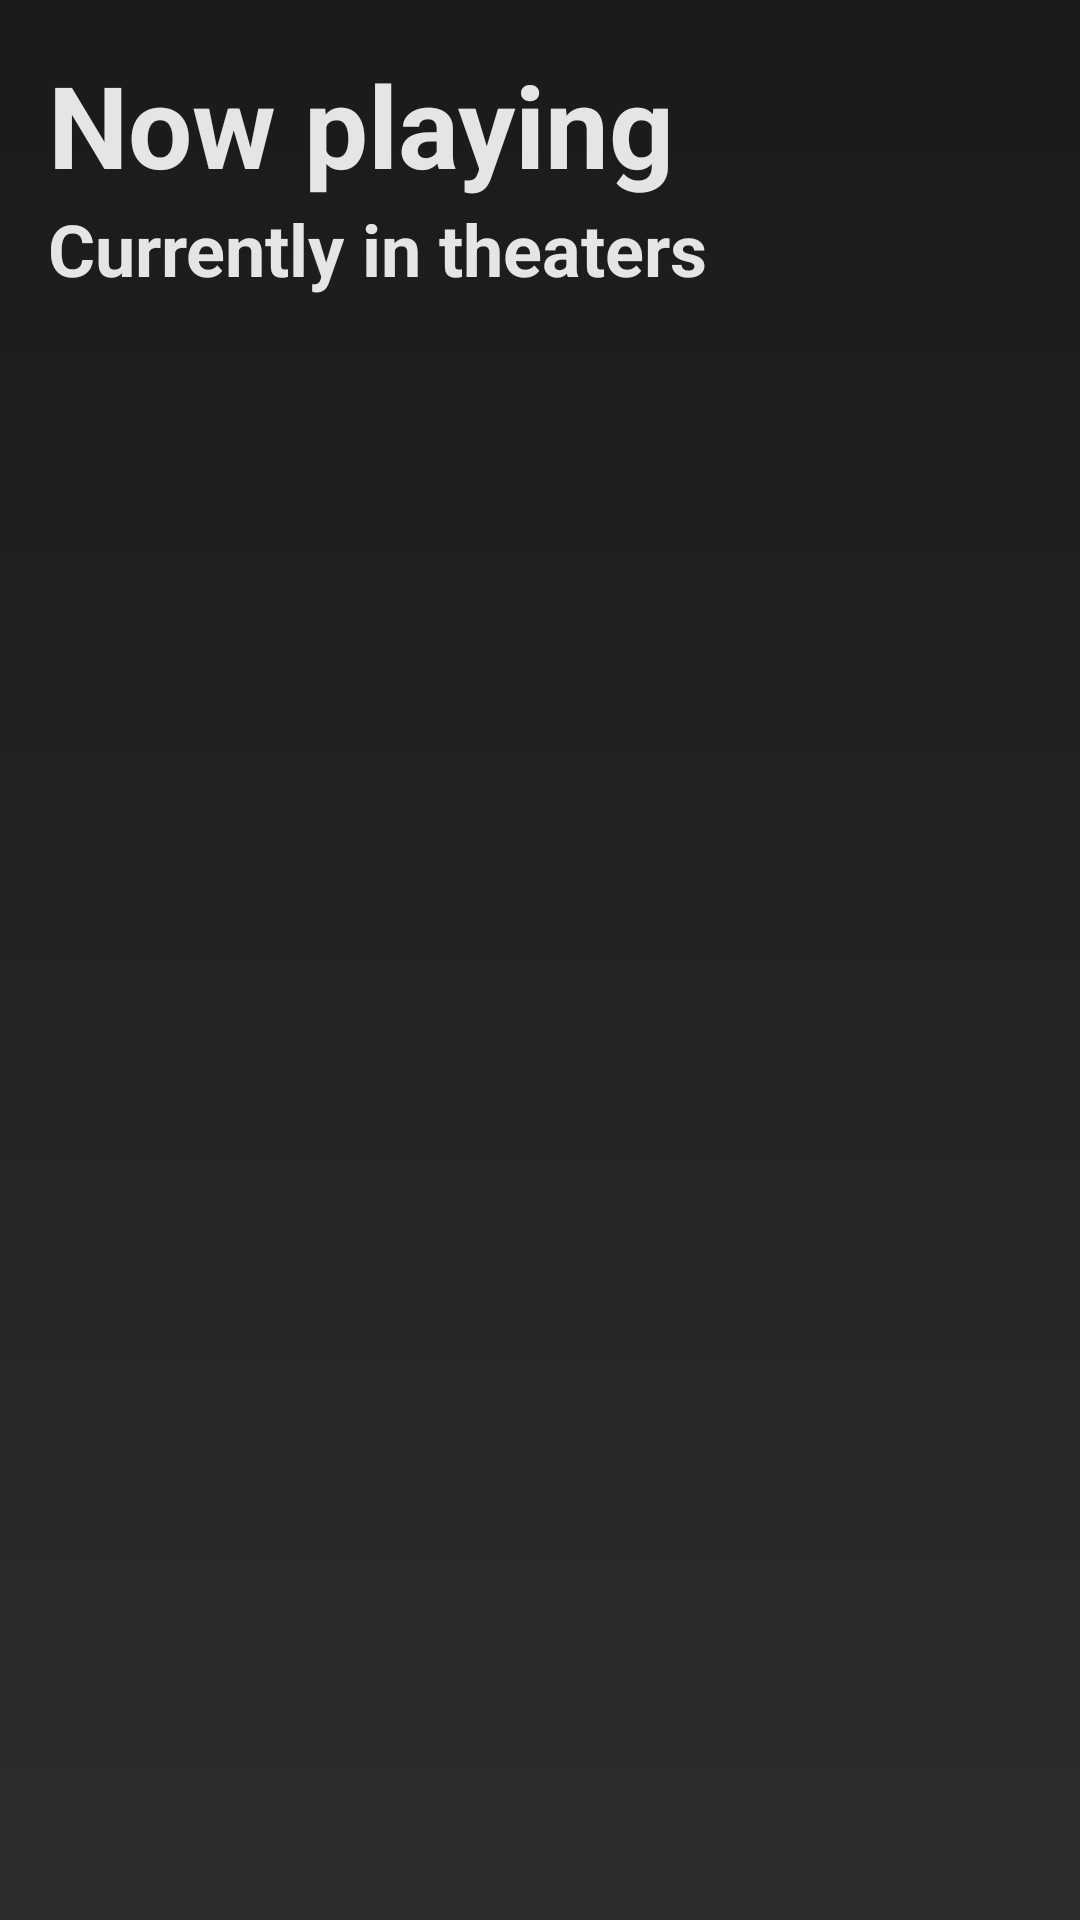

Produce the Android XML layout that renders to this screen, including the resource entries it uses.
<!-- AndroidManifest.xml: application theme Theme.AnotherMovieSearchApp -->
<!-- res/layout/fragment_popular.xml -->
<?xml version="1.0" encoding="utf-8"?>
<layout xmlns:android="http://schemas.android.com/apk/res/android"
    xmlns:app="http://schemas.android.com/apk/res-auto"
    xmlns:tools="http://schemas.android.com/tools">

    <androidx.constraintlayout.widget.ConstraintLayout
        android:layout_width="match_parent"
        android:layout_height="match_parent"
        android:background="@drawable/bg_gradient"
        android:padding="16dp"
        tools:context=".ui.popular.PopularFragment">

        <ProgressBar
            android:id="@+id/pb_popular"
            android:layout_width="40dp"
            android:layout_height="40dp"
            android:layout_margin="8dp"
            android:indeterminateTint="@color/accentSecondary"
            android:indeterminateTintMode="src_atop"
            app:layout_constraintBottom_toBottomOf="parent"
            app:layout_constraintEnd_toEndOf="parent"
            app:layout_constraintStart_toStartOf="parent"
            app:layout_constraintTop_toTopOf="parent" />

        <LinearLayout
            android:layout_width="match_parent"
            android:layout_height="match_parent"
            app:layout_constraintStart_toStartOf="parent"
            app:layout_constraintEnd_toEndOf="parent"
            app:layout_constraintTop_toTopOf="parent"
            app:layout_constraintBottom_toBottomOf="parent"
            android:orientation="vertical"
            android:weightSum="5">

            <LinearLayout
                android:layout_width="match_parent"
                android:layout_height="0dp"
                android:orientation="vertical"
                app:layout_constraintStart_toStartOf="parent"
                app:layout_constraintTop_toTopOf="parent"
                android:layout_weight="1">

                <TextView
                    android:id="@+id/tv_popular_title"
                    android:layout_width="wrap_content"
                    android:layout_height="wrap_content"
                    android:text="@string/now_playing"
                    android:textColor="@color/dark_font_light"
                    android:textSize="38sp"
                    android:textStyle="bold" />

                <TextView
                    android:id="@+id/tv_popular_subtitle"
                    android:layout_width="wrap_content"
                    android:layout_height="wrap_content"
                    android:text="@string/currently_in_theaters"
                    android:textColor="@color/dark_font_light"
                    android:textSize="24sp"
                    android:textStyle="bold" />

            </LinearLayout>

            <LinearLayout
                android:layout_width="match_parent"
                android:layout_height="0dp"
                android:layout_weight="4"
                android:gravity="center"
                android:orientation="vertical">

                <androidx.recyclerview.widget.RecyclerView
                    android:id="@+id/rv_popular"
                    android:layout_width="match_parent"
                    android:layout_height="match_parent"
                    tools:listitem="@layout/movie_list_popular_item" />

            </LinearLayout>

        </LinearLayout>

    </androidx.constraintlayout.widget.ConstraintLayout>

</layout>
<!-- res/layout/movie_list_popular_item.xml (included above) -->
<?xml version="1.0" encoding="utf-8"?>
<layout
    xmlns:android="http://schemas.android.com/apk/res/android"
    xmlns:app="http://schemas.android.com/apk/res-auto">

    <androidx.constraintlayout.widget.ConstraintLayout
        android:layout_width="wrap_content"
        android:layout_height="wrap_content"
        android:layout_marginHorizontal="4dp"
        android:layout_marginTop="32dp"
        android:background="@color/dark_main_light"
        android:elevation="3dp"
        android:padding="16dp">

        <TextView
            android:id="@+id/tv_pop_title"
            android:layout_width="wrap_content"
            android:layout_height="wrap_content"
            android:fontFamily="@font/montserrat"
            android:gravity="center"
            android:text="@string/movie_title"
            android:textColor="@color/accentSecondary"
            android:textSize="20sp"
            android:textStyle="bold"
            app:layout_constraintEnd_toEndOf="parent"
            app:layout_constraintStart_toStartOf="parent"
            app:layout_constraintTop_toTopOf="parent" />

        <TextView
            android:id="@+id/tv_pop_year"
            android:layout_width="wrap_content"
            android:layout_height="wrap_content"
            android:gravity="center"
            android:text="@string/year"
            android:textColor="@color/dark_font_main"
            android:textSize="16sp"
            app:layout_constraintEnd_toEndOf="parent"
            app:layout_constraintStart_toStartOf="parent"
            app:layout_constraintTop_toBottomOf="@+id/tv_pop_title" />

        <TextView
            android:id="@+id/tv_pop_rating"
            android:layout_width="wrap_content"
            android:layout_height="wrap_content"
            android:gravity="center"
            android:text="@string/_7_0"
            android:textColor="@color/dark_font_main"
            android:textSize="12sp"
            app:layout_constraintEnd_toEndOf="parent"
            app:layout_constraintStart_toStartOf="parent"
            app:layout_constraintTop_toBottomOf="@+id/tv_pop_year" />


        <ImageView
            android:id="@+id/iv_pop_poster"
            android:layout_width="200dp"
            android:layout_height="200dp"
            android:layout_marginTop="16dp"
            app:layout_constraintEnd_toEndOf="parent"
            app:layout_constraintStart_toStartOf="parent"
            app:layout_constraintTop_toBottomOf="@+id/tv_pop_rating" />

        <TextView
            android:id="@+id/tv_pop_desc"
            android:layout_width="wrap_content"
            android:layout_height="wrap_content"
            android:layout_marginHorizontal="8dp"
            android:layout_marginTop="16dp"
            android:ellipsize="end"
            android:gravity="center"
            android:maxLines="4"
            android:text="@string/movie_description"
            android:textColor="@color/dark_font_main"
            app:layout_constraintEnd_toEndOf="parent"
            app:layout_constraintStart_toStartOf="parent"
            app:layout_constraintTop_toBottomOf="@+id/iv_pop_poster" />

    </androidx.constraintlayout.widget.ConstraintLayout>

</layout>
<!-- resources referenced by this layout -->
<resources>
  <color name="accentSecondary">#FFCF44</color>
  <color name="dark_font_light">#e5e5e5</color>
  <color name="dark_font_main">#ccc</color>
  <color name="dark_main_light">#2B2b2b</color>
  <!-- drawable bg_gradient (drawable) -->
  <?xml version="1.0" encoding="utf-8"?>
  <shape xmlns:android="http://schemas.android.com/apk/res/android">
  <gradient
      android:startColor = "#1A1A1A"
      android:endColor = "#2d2d2d"
      android:angle="270"
      android:type = "linear" />
  </shape>
  
  
  <string name="_7_0">7.0</string>
  <string name="currently_in_theaters">Currently in theaters</string>
  <string name="movie_description">Movie description</string>
  <string name="movie_title">Movie title</string>
  <string name="now_playing">Now playing</string>
  <string name="year">Year</string>
  <style name="Theme.AnotherMovieSearchApp" parent="Theme.MaterialComponents.DayNight.NoActionBar">
          
          <item name="colorPrimary">@color/accentSecondary</item>
          <item name="colorPrimaryVariant">@color/primaryVariant</item>
          <item name="colorOnPrimary">@color/white</item>
          
          <item name="colorSecondary">@color/accentSecondary</item>
          <item name="colorSecondaryVariant">@color/accent</item>
          <item name="colorOnSecondary">@color/black</item>
          
          <item name="android:statusBarColor" tools:targetApi="l">?attr/colorPrimaryVariant</item>
          
          <item name="android:windowNoTitle">true</item>
          <item name="android:windowFullscreen">true</item>
          <item name="fontFamily">@font/montserrat</item>
      </style>
  <color name="primaryVariant">#232323</color>
  <color name="white">#FFFFFFFF</color>
  <color name="accent">#FF6859</color>
  <color name="black">#FF000000</color>
</resources>
